Run: headless pygame with SDL's dummy video driver; simulated clock (each Clock.tick advances the game by its frame time, no real sleeping); random seed 0; keys injected as events and as key.get_pressed() state; no mouse input.
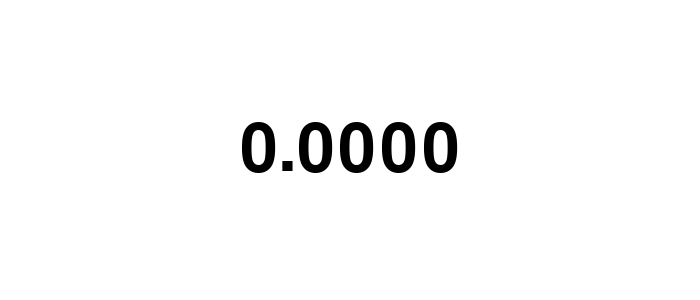
Frame 1 of 4 · flips 1–60 · no input
Frame 2 of 4 · flips 61–180 · tapped SPACE, RETURN · held RIGHT (→), D · screen unchanged from frame 1, image omitted
Frame 3 of 4 · flips 181–300 · held DOWN (↓), S · screen unchanged from frame 2, image omitted
Frame 4 of 4 · flips 301–420 · held LEFT (←), A, UP (↑), W · screen unchanged from frame 3, image omitted

The pygame program that drew these frames:

import pygame as pg

WIDTH, HEIGHT = 700, 300
WHITE, BLACK = (255, 255, 255), (0, 0, 0)
FPS = 60

def draw_text(window, msg, center, size, color, bold=False, italic=False, bgcolor=None):
    font = pg.font.SysFont('Serif', size)
    text = font.render(msg, True, color, bgcolor)
    rect = text.get_rect(center = center)
    window.blit(text, rect.topleft)
    return text

pg.init()
pg.font.init()
window = pg.display.set_mode((WIDTH, HEIGHT))
pg.display.set_caption('Mantén presionada la barra espaciadora')
clock = pg.time.Clock()
counter = 0
counting = False


done = False
while not done:
    for event in pg.event.get():
        if event.type == pg.QUIT:
            done = True

        if event.type == pg.KEYDOWN:
            if event.key == pg.K_SPACE:
                counter = 0
                counting = True

        if event.type == pg.KEYUP:
            if event.key == pg.K_SPACE:
                counting = False

    if counting:
        counter += 1
    draw_time = str(round(counter / FPS, 4))
    draw_time += '0' * (4 - len(draw_time.split('.')[1]))

    window.fill(WHITE)
    draw_text(window,
              draw_time,
              (WIDTH / 2, HEIGHT / 2),
              100,
              BLACK,
              bold=True)
    pg.display.flip()
    clock.tick(FPS)
pg.quit()
